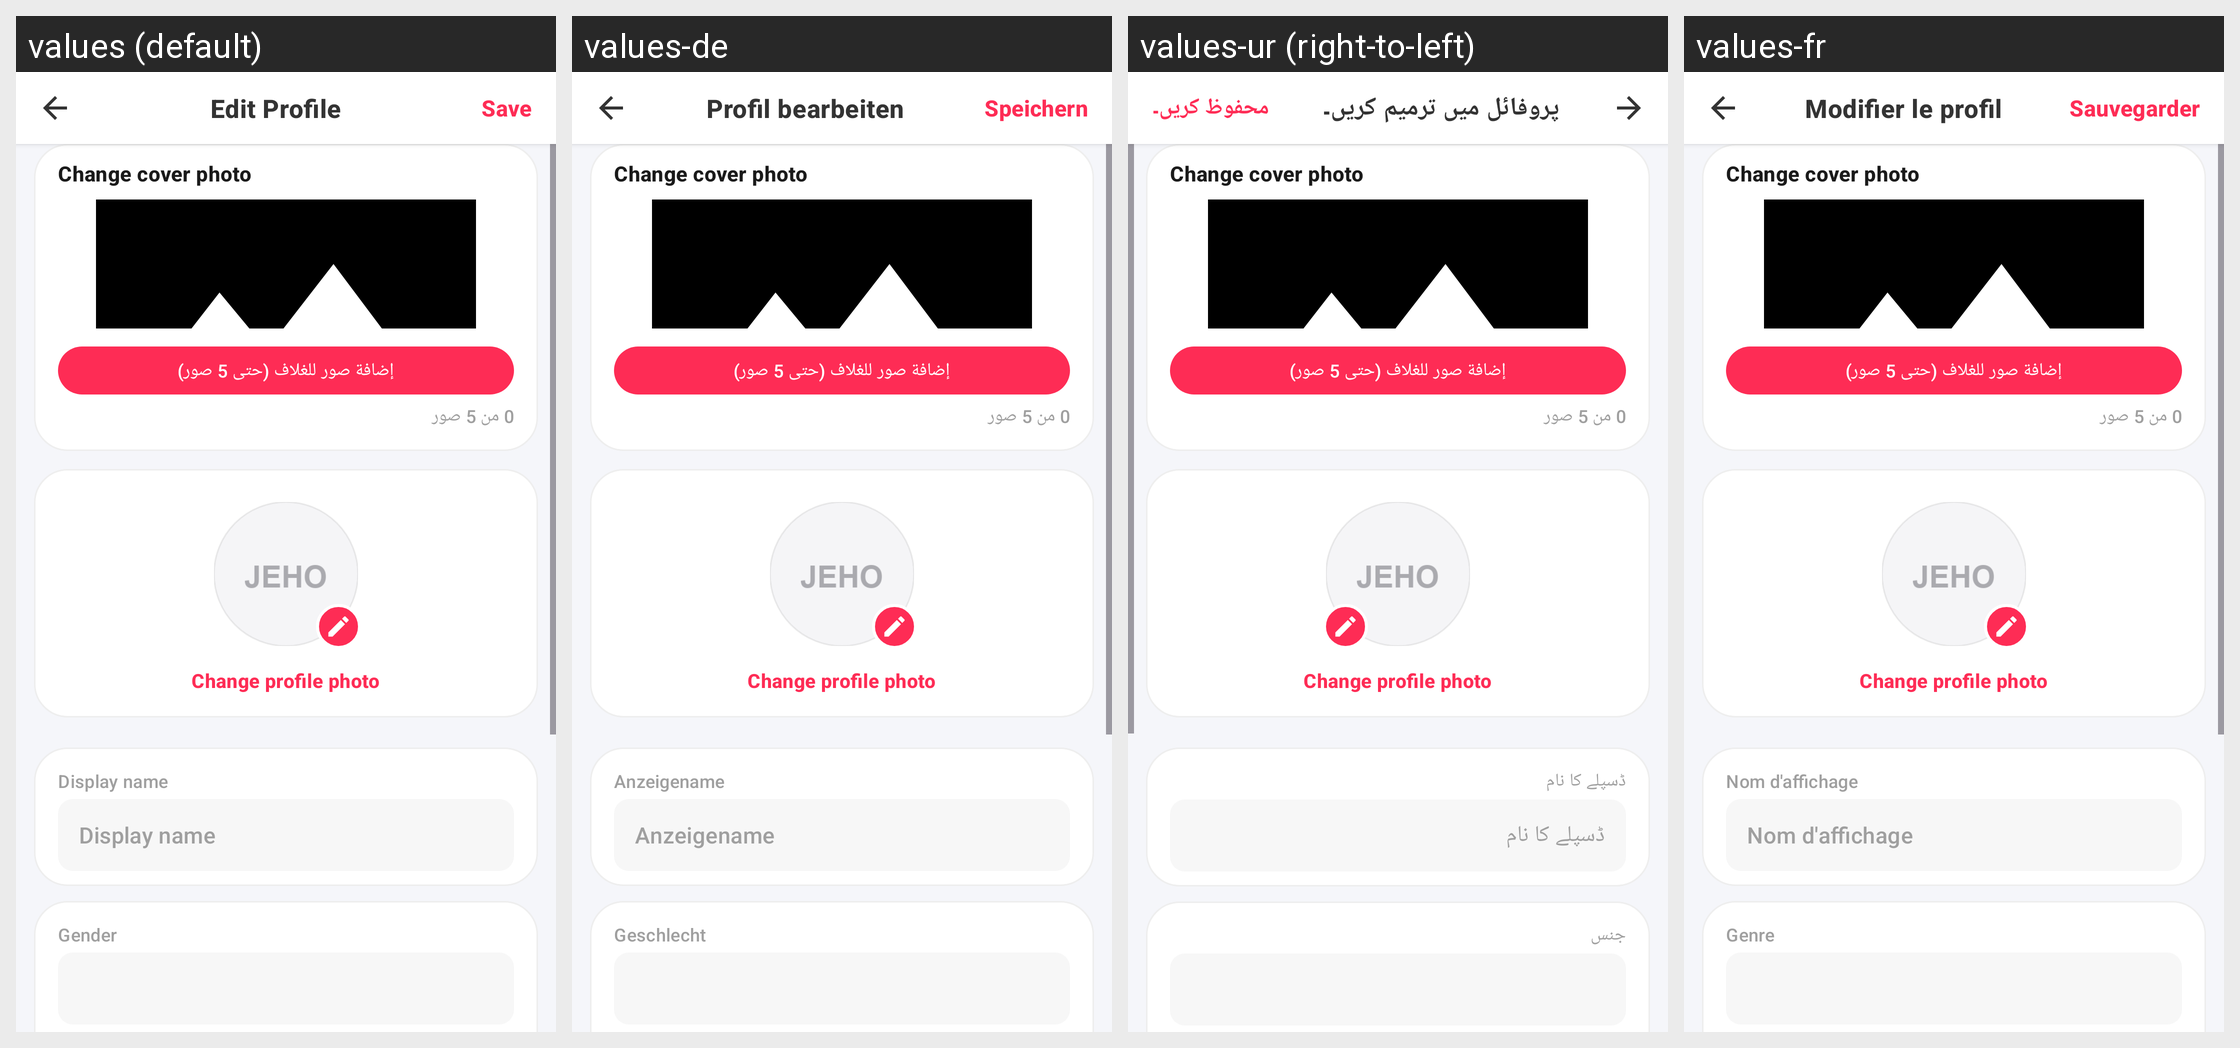

For this localized Android screen grid, give each drawn string resource with its value in every locale shown.
Android screen res/layout/activity_edit_profile.xml rendered under 4 locales, left to right: values (default), values-de, values-ur (right-to-left), values-fr. Device: Nexus 5 (rendered at 1080×1920; each locale shown at half size, 540×960, under a caption strip naming it); theme Theme.AuraLive.
Other locales in the repository, not shown: values-ar, values-es, values-hi, values-in, values-pt-rBR, values-ru, values-tr, values-zh-rCN.
Strings drawn on this screen, with the default value and each locale's value (text and hints the layout hard-codes, and strings that could not be matched under every locale, appear in the picture but are not listed):

edit_profile
  values: Edit Profile
  values-de: Profil bearbeiten
  values-ur: پروفائل میں ترمیم کریں۔
  values-fr: Modifier le profil

save
  values: Save
  values-de: Speichern
  values-ur: محفوظ کریں۔
  values-fr: Sauvegarder

change_cover_photo
  values: Change cover photo
  values-de: Change cover photo  [not translated; the default value is used]
  values-ur: Change cover photo  [not translated; the default value is used]
  values-fr: Change cover photo  [not translated; the default value is used]

change_profile_photo
  values: Change profile photo
  values-de: Change profile photo  [not translated; the default value is used]
  values-ur: Change profile photo  [not translated; the default value is used]
  values-fr: Change profile photo  [not translated; the default value is used]

display_name
  values: Display name
  values-de: Anzeigename
  values-ur: ڈسپلے کا نام
  values-fr: Nom d'affichage

gender
  values: Gender
  values-de: Geschlecht
  values-ur: جنس
  values-fr: Genre
